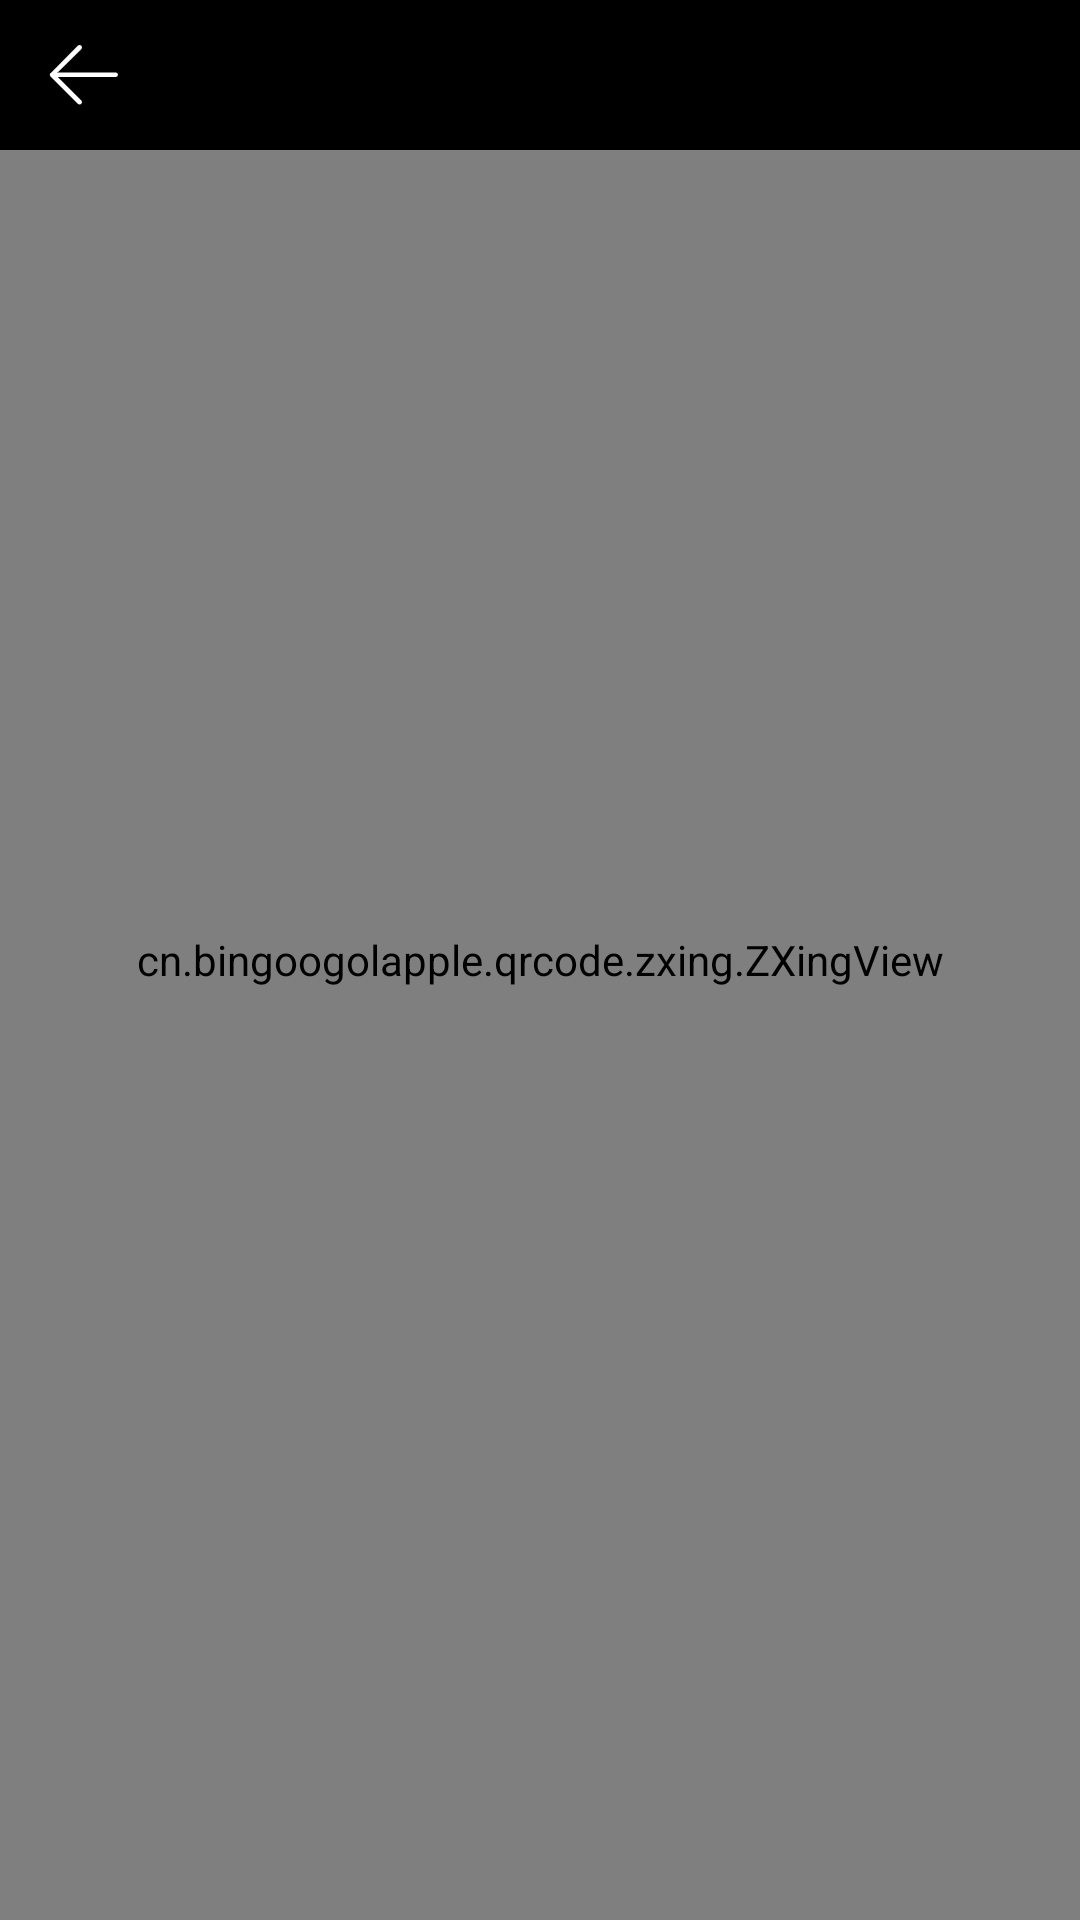

Layout XML and referenced resources for this Android screen:
<!-- AndroidManifest.xml: application theme AppTheme -->
<!-- res/layout/activity_test_scan.xml -->
<?xml version="1.0" encoding="utf-8"?>
<RelativeLayout xmlns:android="http://schemas.android.com/apk/res/android"
                xmlns:app="http://schemas.android.com/apk/res-auto"
                style="@style/MatchMatch">
    <FrameLayout android:layout_width="match_parent" android:layout_height="match_parent"
                 android:layout_alignParentStart="true" android:layout_alignParentTop="true">


        <cn.bingoogolapple.qrcode.zxing.ZXingView
                android:id="@+id/zxingview"
                style="@style/MatchMatch"
                app:qrcv_animTime="1000"
                app:qrcv_barCodeTipText="将条码放入框内，即可自动扫描"
                app:qrcv_barcodeRectHeight="120dp"
                app:qrcv_borderColor="@android:color/white"
                app:qrcv_borderSize="1dp"
                app:qrcv_cornerColor="@color/bos_scan"
                app:qrcv_cornerDisplayType="center"
                app:qrcv_cornerLength="20dp"
                app:qrcv_cornerSize="3dp"
                app:qrcv_customScanLineDrawable="@drawable/scan_icon_scanline"
                app:qrcv_isAutoZoom="true"
                app:qrcv_isBarcode="false"
                app:qrcv_isOnlyDecodeScanBoxArea="true"
                app:qrcv_isScanLineReverse="true"
                app:qrcv_isShowDefaultGridScanLineDrawable="false"
                app:qrcv_isShowDefaultScanLineDrawable="true"
                app:qrcv_isShowLocationPoint="true"
                app:qrcv_isShowTipBackground="true"
                app:qrcv_isShowTipTextAsSingleLine="false"
                app:qrcv_isTipTextBelowRect="false"
                app:qrcv_maskColor="#33FFFFFF"
                app:qrcv_qrCodeTipText="将二维码/条码放入框内，即可自动扫描"
                app:qrcv_rectWidth="245dp"
                app:qrcv_scanLineColor="@color/colorPrimaryDark"
                app:qrcv_scanLineMargin="0dp"
                app:qrcv_scanLineSize="0.5dp"
                app:qrcv_tipTextColor="@android:color/white"
                app:qrcv_tipTextSize="12sp"
                app:qrcv_toolbarHeight="56dp"
                app:qrcv_topOffset="108dp"
                app:qrcv_verticalBias="-1">

            <include layout="@layout/view_control"/>

        </cn.bingoogolapple.qrcode.zxing.ZXingView>
        <LinearLayout android:layout_width="match_parent" android:layout_height="50dp"
                      android:background="#000000">

            <ImageView
                    android:layout_gravity="center_vertical"
                    android:id="@+id/iv_go_back"
                    android:clickable="true"

                    android:layout_width="wrap_content"
                    android:layout_marginLeft="15dp"
                    android:layout_height="wrap_content"
                    android:src="@mipmap/goback"/>
        </LinearLayout>
    </FrameLayout>

</RelativeLayout>
<!-- res/layout/view_control.xml (included above) -->
<?xml version="1.0" encoding="utf-8"?>
<RelativeLayout
    xmlns:android="http://schemas.android.com/apk/res/android"
    xmlns:app="http://schemas.android.com/apk/res-auto"
    style="@style/MatchWrap"
    android:layout_alignParentBottom="true"
    android:padding="4dp">

    <TextView
        android:id="@+id/start_preview"
        style="@style/WrapWrapTv"
        android:text="开始预览" />

    <TextView
        android:id="@+id/stop_preview"
        style="@style/WrapWrapTv"
        android:text="停止预览" />

    <TextView
        android:id="@+id/start_spot"
        style="@style/WrapWrapTv"
        android:text="开始识别" />

    <TextView
        android:id="@+id/stop_spot"
        style="@style/WrapWrapTv"
        android:text="停止识别" />

    <TextView
        android:id="@+id/start_spot_showrect"
        style="@style/WrapWrapTv"
        android:text="开始识别显示扫描框" />

    <TextView
        android:id="@+id/stop_spot_hiddenrect"
        style="@style/WrapWrapTv"
        android:text="暂停识别隐藏扫描框" />

    <TextView
        android:id="@+id/show_scan_rect"
        style="@style/WrapWrapTv"
        android:text="显示扫描框" />

    <TextView
        android:id="@+id/hidden_scan_rect"
        style="@style/WrapWrapTv"
        android:text="隐藏扫描框" />

    <TextView
        android:id="@+id/decode_scan_box_area"
        style="@style/WrapWrapTv"
        android:text="仅识别扫描框中的码" />

    <TextView
        android:id="@+id/decode_full_screen_area"
        style="@style/WrapWrapTv"
        android:text="识别整个屏幕中的码" />

    <TextView
        android:id="@+id/open_flashlight"
        style="@style/WrapWrapTv"
        android:text="打开闪光灯" />

    <TextView
        android:id="@+id/close_flashlight"
        style="@style/WrapWrapTv"
        android:text="关闭闪光灯" />

    <TextView
        android:id="@+id/scan_one_dimension"
        style="@style/WrapWrapTv"
        android:text="仅识别一维条码" />

    <TextView
        android:id="@+id/scan_two_dimension"
        style="@style/WrapWrapTv"
        android:text="仅识别二维条码" />

    <TextView
        android:id="@+id/scan_qr_code"
        style="@style/WrapWrapTv"
        android:text="仅识别QRCode" />

    <TextView
        android:id="@+id/scan_code128"
        style="@style/WrapWrapTv"
        android:text="仅识别Code128" />

    <TextView
        android:id="@+id/scan_ean13"
        style="@style/WrapWrapTv"
        android:text="仅识别EAN13" />

    <TextView
        android:id="@+id/scan_high_frequency"
        style="@style/WrapWrapTv"
        android:text="仅识别高频率格式" />

    <TextView
        android:id="@+id/scan_all"
        style="@style/WrapWrapTv"
        android:text="识别所有码" />

    <TextView
        android:id="@+id/scan_custom"
        style="@style/WrapWrapTv"
        android:text="自定义识别格式" />

    <TextView
        android:id="@+id/choose_qrcde_from_gallery"
        style="@style/WrapWrapTv"
        android:text="识别图片中的码" />
</RelativeLayout>
<!-- resources referenced by this layout -->
<resources>
  <color name="colorPrimaryDark">#ADFF2F</color>
  <!-- mipmap goback: png bitmap (mipmap-xxhdpi, 1006 bytes) -->
  <style name="MatchMatch">
          <item name="android:layout_width">match_parent</item>
          <item name="android:layout_height">match_parent</item>
      </style>
  <style name="MatchWrap">
          <item name="android:layout_width">match_parent</item>
          <item name="android:layout_height">wrap_content</item>
      </style>
  <style name="AppTheme" parent="Theme.AppCompat.Light.DarkActionBar">
          
          <item name="colorPrimary">@color/colorPrimary</item>
          <item name="colorPrimaryDark">@color/colorPrimaryDark</item>
          <item name="colorAccent">@color/colorAccent</item>
      </style>
  <color name="colorPrimary">#FD7D3E</color>
  <color name="colorAccent">#D81B60</color>
</resources>
